Run: headless pygame with SDL's dummy video driver; simulated clock (each Clock.tick advances the game by its frame time, no real sleeping); random seed 0; keys injected as events and as key.get_pressed() state; no mouse input.
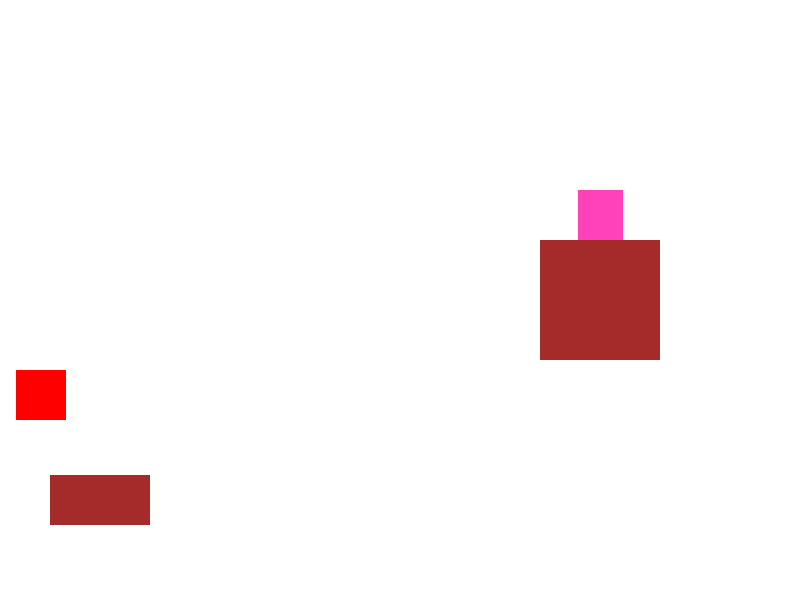
Frame 1 of 4 · flips 1–60 · no input
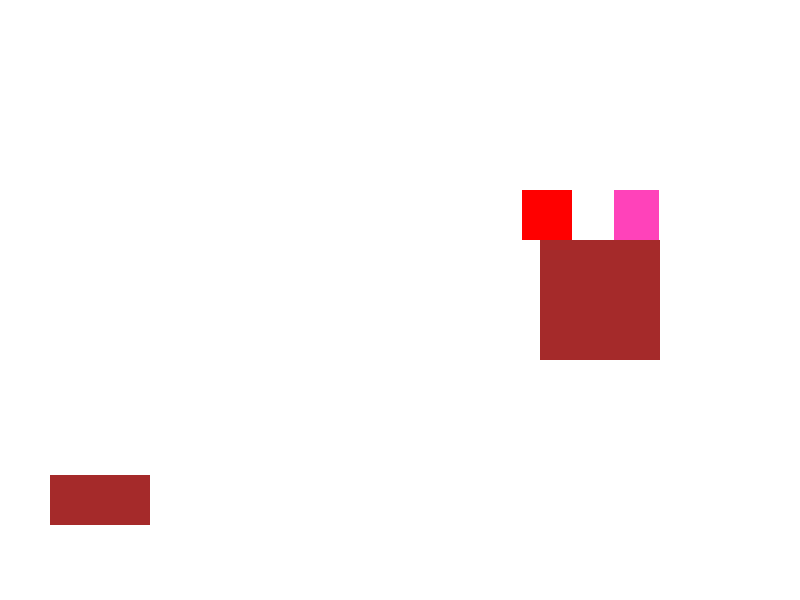
Frame 2 of 4 · flips 61–180 · tapped SPACE, RETURN · held RIGHT (→), D
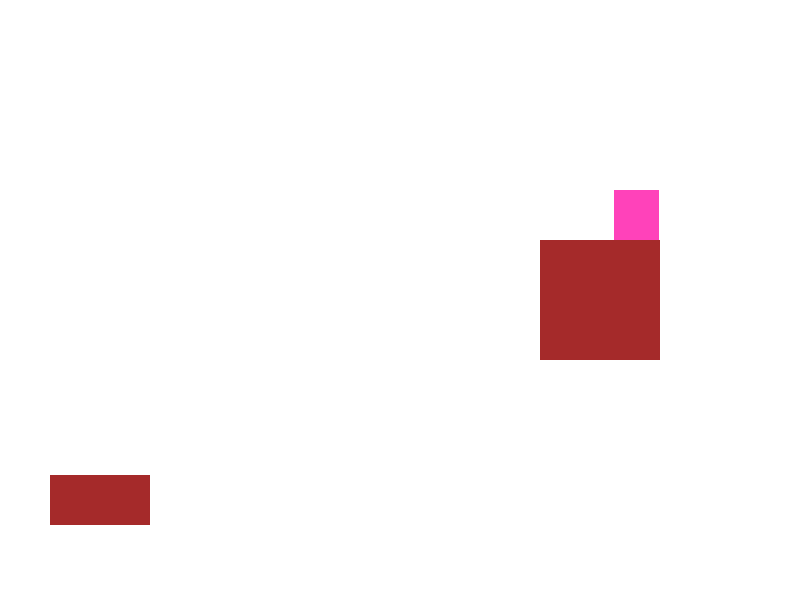
Frame 3 of 4 · flips 181–300 · held DOWN (↓), S
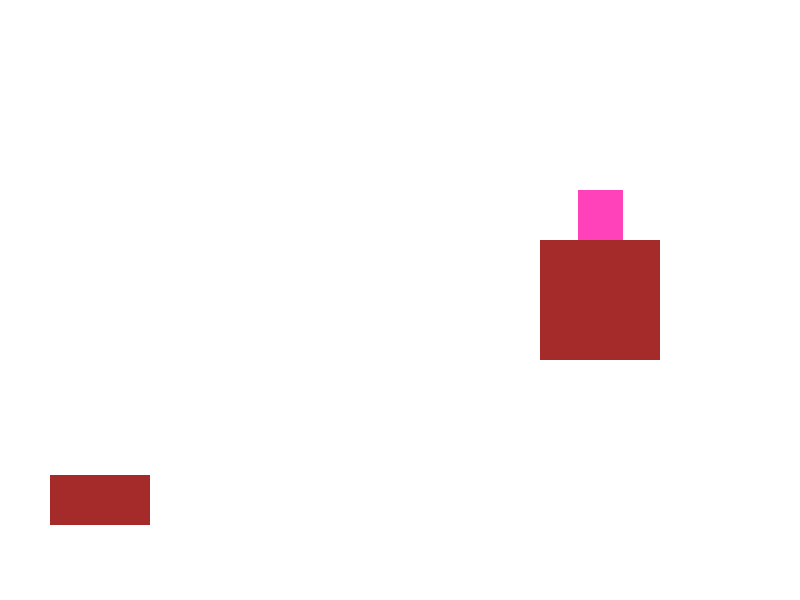
Frame 4 of 4 · flips 301–420 · held LEFT (←), A, UP (↑), W

The pygame program that drew these frames:

import pygame, sys, random, math

def jump(sprite,obsticles):
    obsticle=0
    
    sprite.jumping=True
    ypos1=sprite.rect.top
  #  for surface in obsticles:
   #     if surface.solid:
    #        if surface.rect.bottom < ypos1-20 and surface.rect.right > sprite.rect.left and surface.rect.left < sprite.rect.right:
     #           obsticle=surface
   # if type(obsticle) != type(int(1)):
    #    while sprite.rect.top > ypos1-10 and sprite.rect.top != obsticle.rect.bottom:
     #       if sprite.rect.top < obsticle.rect.bottom:
      #          sprite.rect.top-=4
       #     elif sprite.rect.top-4 > obsticle.rect.bottom and obsticle.rect.right > sprite.rect.left and obsticle.rect.left < sprite.rect.right:
        #        sprite.rect.top-=4
         #   else:
          #      sprite.rect.top=obsticle.rect.bottom
    # Make sure to check for jumping up into an object from adjacent placement.
    while sprite.rect.top > ypos1-80:
      sprite.rect.top-=4
      
    sprite.jumping=False

#    if type(obsticle) != type(int(1)):
 #       while sprite.rect.top < ypos1-10 and sprite.rect.top-4 > obsticle.rect.bottom or obsticle.rect.right < obsticle.rect.left or obsticle.rect.left > sprite.rect.right:
  #          sprite.rect.top-=4
   #     if sprite.rect.top -3 <= obsticle.rect.bottom 
    


def falling(sprite,obsticles):
    falling = True

    for surface in obsticles: # iterates through all platforms
        # checks to see if a falling object is in rage with a platform to be able to land on it.
        if surface.solid or surface.semisolid:
            if sprite.rect.bottom+5 >= (surface.rect.top) and sprite.rect.bottom-5 <= (surface.rect.top) and sprite.rect.right > (surface.rect.left) and sprite.rect.left < (surface.rect.right):
                    falling = False
                    sprite.rect.bottom = (surface.rect.top)
    return falling

def player_move(player,obsticles):
    if pygame.key.get_pressed()[pygame.K_a]==True and pygame.key.get_pressed()[pygame.K_d] == False:
        player.move(-3,0)
    elif pygame.key.get_pressed()[pygame.K_d]==True and pygame.key.get_pressed()[pygame.K_a]==False:
        player.move(3,0)
    if pygame.key.get_pressed()[pygame.K_w]==True:
      print(player.jumps)
      if falling(player,platformlist) != True or player.jumps <1: #Checks if player has jumped 2 times consecuativly. ("or" mut be bugging it)
        player.jumps+=1
        jump(player,obsticles)


# pygame documentation: https://www.pygame.org/docs/
class Platform(pygame.sprite.Sprite):
    def __init__(self,x,y,width,height):
        super(Platform,self).__init__()
        self.image = pygame.Surface((width,height))
        self.image.convert_alpha()
        self.image.fill("brown")
        self.rect = self.image.get_rect(center = (x,y))
        self.solid = True
        self.semisolid = True
        




class Enemystart(pygame.sprite.Sprite):
    def __init__(self,x,y):
        super(Enemystart,self).__init__()
        
        self.image = pygame.Surface([50,50],pygame.SRCALPHA,32)
        self.image.convert_alpha()
        self.image.fill("red")
        self.rect = self.image.get_rect(center = (x,y))
        self.jumping=False #This is used to make sure a mob class doesn't jump in mid air (maybe more than twice).
        self.direction = random.choice([1,-1])
        self.name = "enemy"

    def move(self,deltax,deltay):
        #make a collision function (make logic in game loop)
        if self.rect.left < 0 or self. rect.right>1200:
            deltax *=-5
        self.rect.centerx = self.rect.centerx+deltax*self.direction
        #Create a jump function or make the logic here.


class Player(pygame.sprite.Sprite):
    def __init__(self,x,y):
        super(Player,self).__init__()

        self.image = pygame.Surface([45,50],pygame.SRCALPHA,32)
        self.image.convert_alpha()
        self.image.fill("#ff42ba")
        self.rect = self.image.get_rect(center = (x,y))
        self.jumping=False
        self.jumps=0
        self.name = "player"
    
    def move(self,deltax,deltay):
        # Add an animation (Flip between frames each time the fucntion is called on or not)
        self.rect.centerx = deltax+self.rect.centerx
        if deltay:
            
            self.rect.centery = +self.rect.centery
            # If gravity interupts jump un hashtag the and jump part of the checking for falling.
            # Maybe use a while loop.




#  Game initializing

pygame.init()
screen = pygame.display.set_mode((800,600))
pygame.display.set_caption("Fighter_test")
clock = pygame.time.Clock()
running = True
#Surface creation
platformlist=pygame.sprite.Group()
platformlist.add(Platform(100,500,100,50))
platformlist.add(Platform(600, 300,120,120))
enemylist=pygame.sprite.Group()
enemylist.add(Enemystart(100,100))
player=Player(600,200)
enemylist.add(player)

while running: #Game loop
    for event in pygame.event.get():
        if event.type == pygame.QUIT:
            running = False
    
        player_move(player,platformlist)
        player_move(player,platformlist)
    
    screen.fill("white")
    # --render objects here--
    platformlist.draw(screen)
    enemylist.draw(screen)
    for enemy in enemylist:
        if falling(enemy,platformlist) == True and not enemy.jumping: #and enemy.jumping == False:
            enemy.rect.center = (enemy.rect.centerx,enemy.rect.centery+5)
        if enemy == player and falling(enemy,platformlist) != False: # Resets jump count once landed (Not working)
          
          enemy.jumps=0
        else:
            if enemy != player:
                enemy.move(1,0)
        if enemy.rect.centery> 700:
          enemy.rect.center = random.choice([(100,100),(600,200)])
    pygame.display.flip()

    clock.tick(60)

pygame.quit()
